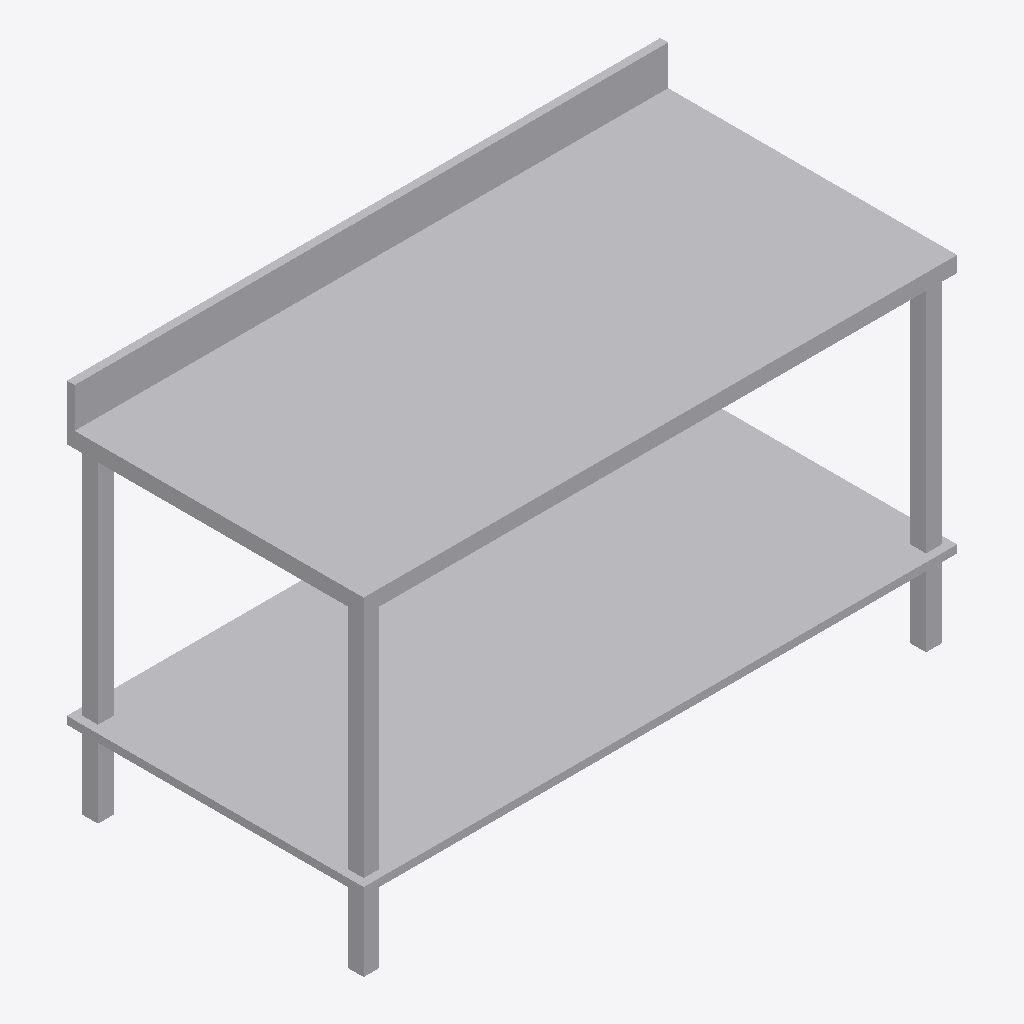
Isometric view of an IFC building model (IFC-SPF (STEP), schema IFC4, length unit metre), seen from the south-west, elements coloured by IFC class: 1 other element (light grey).
Extent 1.5 m × 0.8 m × 1.0 m (x, y, z). Storeys (1): Level 1 at 0.00 m. Elements (1): 1 IfcFurniture.

HEADER;
FILE_DESCRIPTION(('ViewDefinition [CoordinationView]'),'2;1');
FILE_NAME('','2026-11-13T12:54:30',(''),(''),'IfcOpenShell 0.8.0','IfcOpenShell 0.8.0','');
FILE_SCHEMA(('IFC4'));
ENDSEC;
DATA;
#9=IFCPROJECT('2_4utcBCTA7eyh3E0NU1FB',$,'Project',$,$,$,$,(#8),#5);
#10=IFCSITE('07VPEiIhr39RGSpkGE9hKB',$,'Site',$,$,$,$,$,.ELEMENT.,$,$,$,$,$);
#12=IFCBUILDING('1gcM18b3DCxBqP6TB6Y8Iw',$,'Building',$,$,$,$,$,.ELEMENT.,$,$,$);
#16=IFCBUILDINGSTOREY('1Q$Y$rnvr0HBTyWVZDz$Yt',$,'Level 1',$,$,#21,$,$,.ELEMENT.,0.0);
#18=IFCFURNITURE('377ZTgH4XFieqGDNEHXAjc',$,$,$,$,#37,#42,$,.TABLE.);
ENDSEC;
